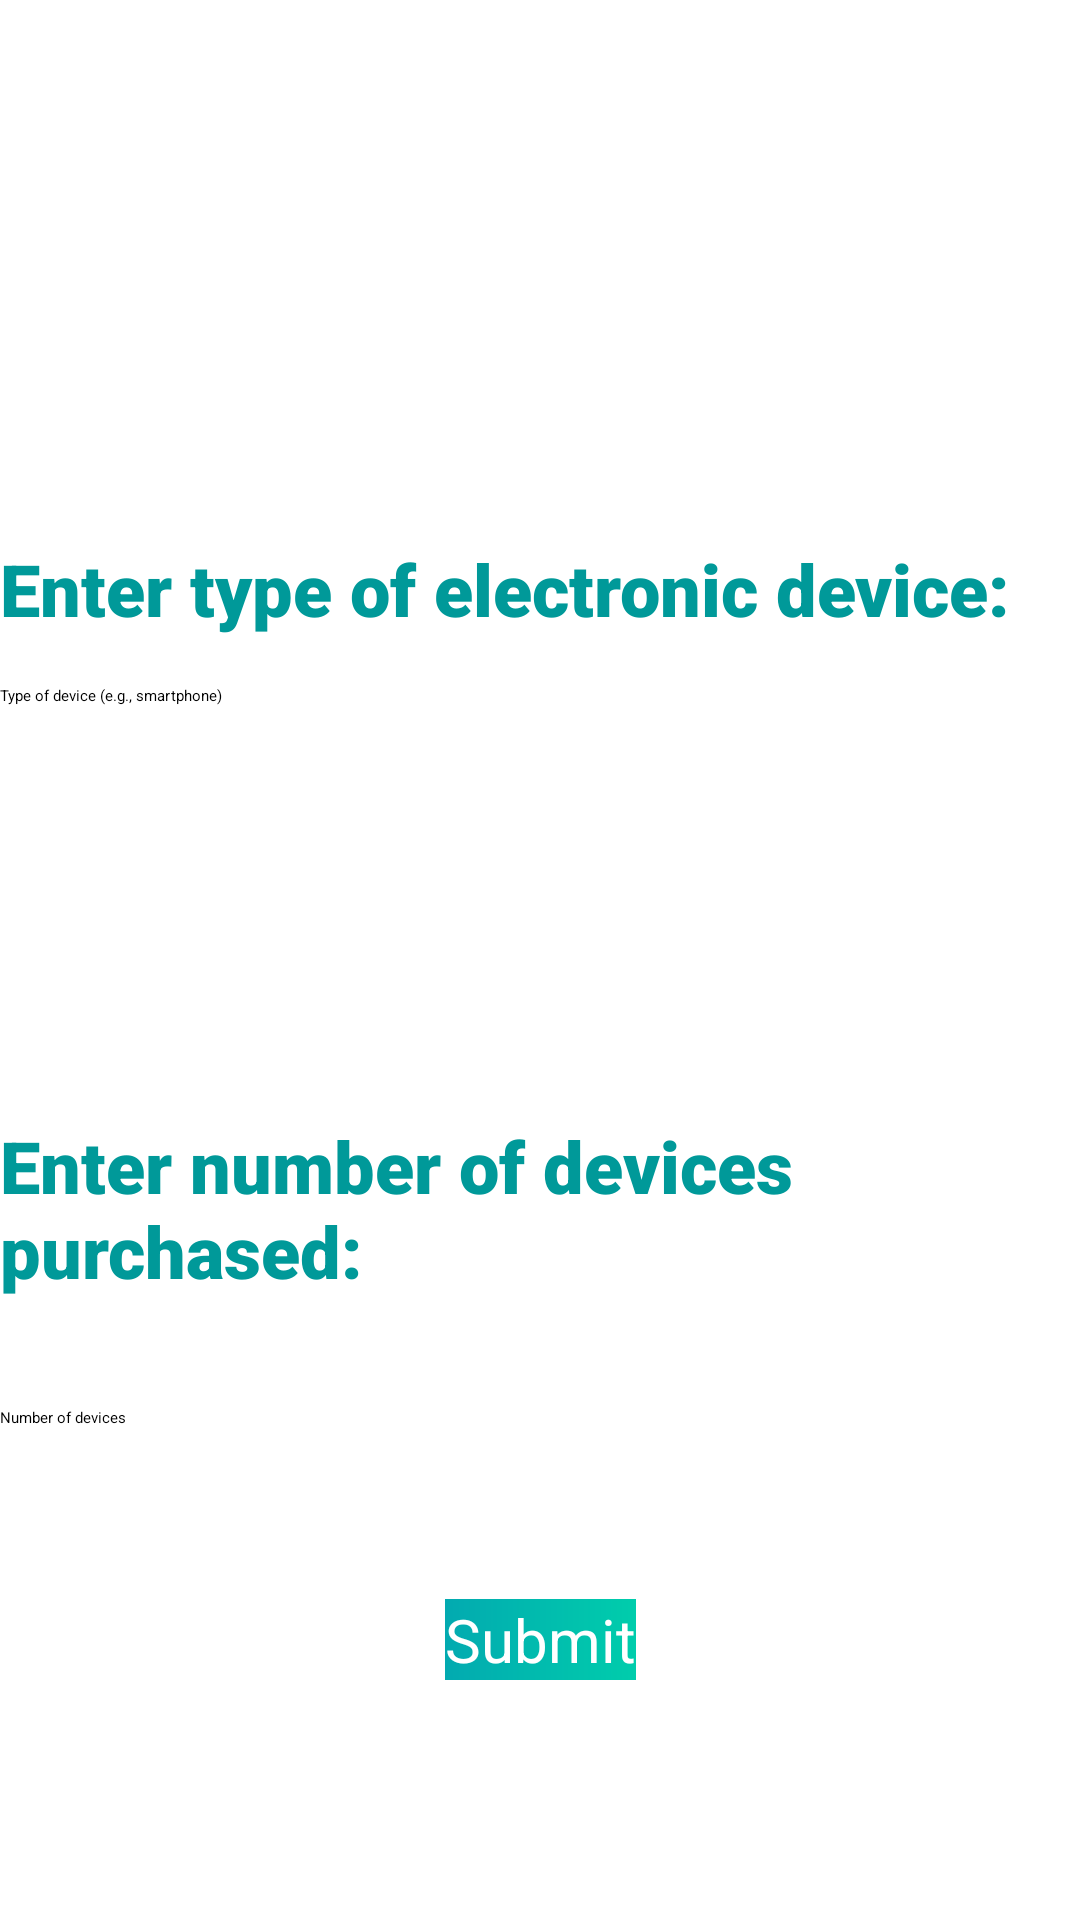

Here is an Android app screen rendered from its layout file. Give the layout XML and the strings, colors and styles it references.
<!-- AndroidManifest.xml: application theme Theme.B07DemoSummer2024 -->
<!-- res/layout/fragment_electronics.xml -->
<?xml version="1.0" encoding="utf-8"?>
<androidx.constraintlayout.widget.ConstraintLayout xmlns:android="http://schemas.android.com/apk/res/android"
    xmlns:app="http://schemas.android.com/apk/res-auto"
    android:layout_width="match_parent"
    android:layout_height="match_parent">

    <TextView
        style="@style/SurveyTitle"
        android:id="@+id/textElectronicsType"
        android:layout_width="0dp"
        android:layout_height="wrap_content"
        android:layout_marginTop="180dp"
        android:text="Enter type of electronic device:"
        android:textSize="24sp"
        app:layout_constraintEnd_toEndOf="parent"
        app:layout_constraintHorizontal_bias="1.0"
        app:layout_constraintStart_toStartOf="parent"
        app:layout_constraintTop_toTopOf="parent" />

    <EditText
        android:id="@+id/editTextDeviceType"
        android:layout_width="0dp"
        android:layout_height="48dp"
        android:hint="Type of device (e.g., smartphone)"
        android:inputType="text"
        app:layout_constraintTop_toBottomOf="@id/textElectronicsType"
        app:layout_constraintStart_toStartOf="parent"
        app:layout_constraintEnd_toEndOf="parent"
        android:layout_marginTop="16dp"/>

    <TextView
        style="@style/SurveyTitle"
        android:id="@+id/textDeviceCount"
        android:layout_width="0dp"
        android:layout_height="wrap_content"
        android:layout_marginTop="96dp"
        android:text="Enter number of devices purchased:"
        android:textSize="24sp"
        app:layout_constraintEnd_toEndOf="parent"
        app:layout_constraintHorizontal_bias="0.0"
        app:layout_constraintStart_toStartOf="parent"
        app:layout_constraintTop_toBottomOf="@id/editTextDeviceType" />

    <EditText
        android:id="@+id/editTextDeviceCount"
        android:layout_width="0dp"
        android:layout_height="48dp"
        android:layout_marginTop="36dp"
        android:hint="Number of devices"
        android:inputType="number"
        app:layout_constraintEnd_toEndOf="parent"
        app:layout_constraintHorizontal_bias="0.0"
        app:layout_constraintStart_toStartOf="parent"
        app:layout_constraintTop_toBottomOf="@id/textDeviceCount" />

    <android.widget.Button
        style="@style/SurveyButton"
        android:id="@+id/buttonElectronicsSubmit"
        android:layout_width="wrap_content"
        android:layout_height="wrap_content"
        android:text="Submit"
        app:layout_constraintTop_toBottomOf="@id/editTextDeviceCount"
        app:layout_constraintStart_toStartOf="parent"
        app:layout_constraintEnd_toEndOf="parent"
        android:layout_marginTop="16dp"/>

</androidx.constraintlayout.widget.ConstraintLayout>
<!-- resources referenced by this layout -->
<resources>
  <style name="SurveyButton" parent="TextAppearance.AppCompat">
          <item name="android:textColor"> @color/white </item>
          <item name="android:textAllCaps"> false</item>
          <item name="android:background"> @drawable/appgradient</item>
          <item name="android:textSize">20dp</item>
          <item name="android:layout_marginTop"> 25dp</item>
      </style>
  <style name="SurveyTitle" parent="TextAppearance.AppCompat">
          <item name="android:fontFamily"> sans-serif-black</item>
          <item name="android:textAllCaps">false</item>
          <item name="android:textAppearance"> @style/TextAppearance.AppCompat.Large</item>
          <item name="android:textColor">@color/teal</item>
          <item name="android:textSize">35sp</item>
          <item name="android:textStyle">bold</item>
      </style>
  <color name="white">#FFFFFFFF</color>
  <!-- drawable appgradient (drawable) -->
  <?xml version="1.0" encoding="utf-8"?>
  <shape xmlns:android="http://schemas.android.com/apk/res/android" android:shape="rectangle">
  
      <gradient android:startColor="#02AAB0" android:endColor="#00CDAC" android:type="linear" ></gradient>
  
  </shape>
  <color name="teal">#009999</color>
</resources>
